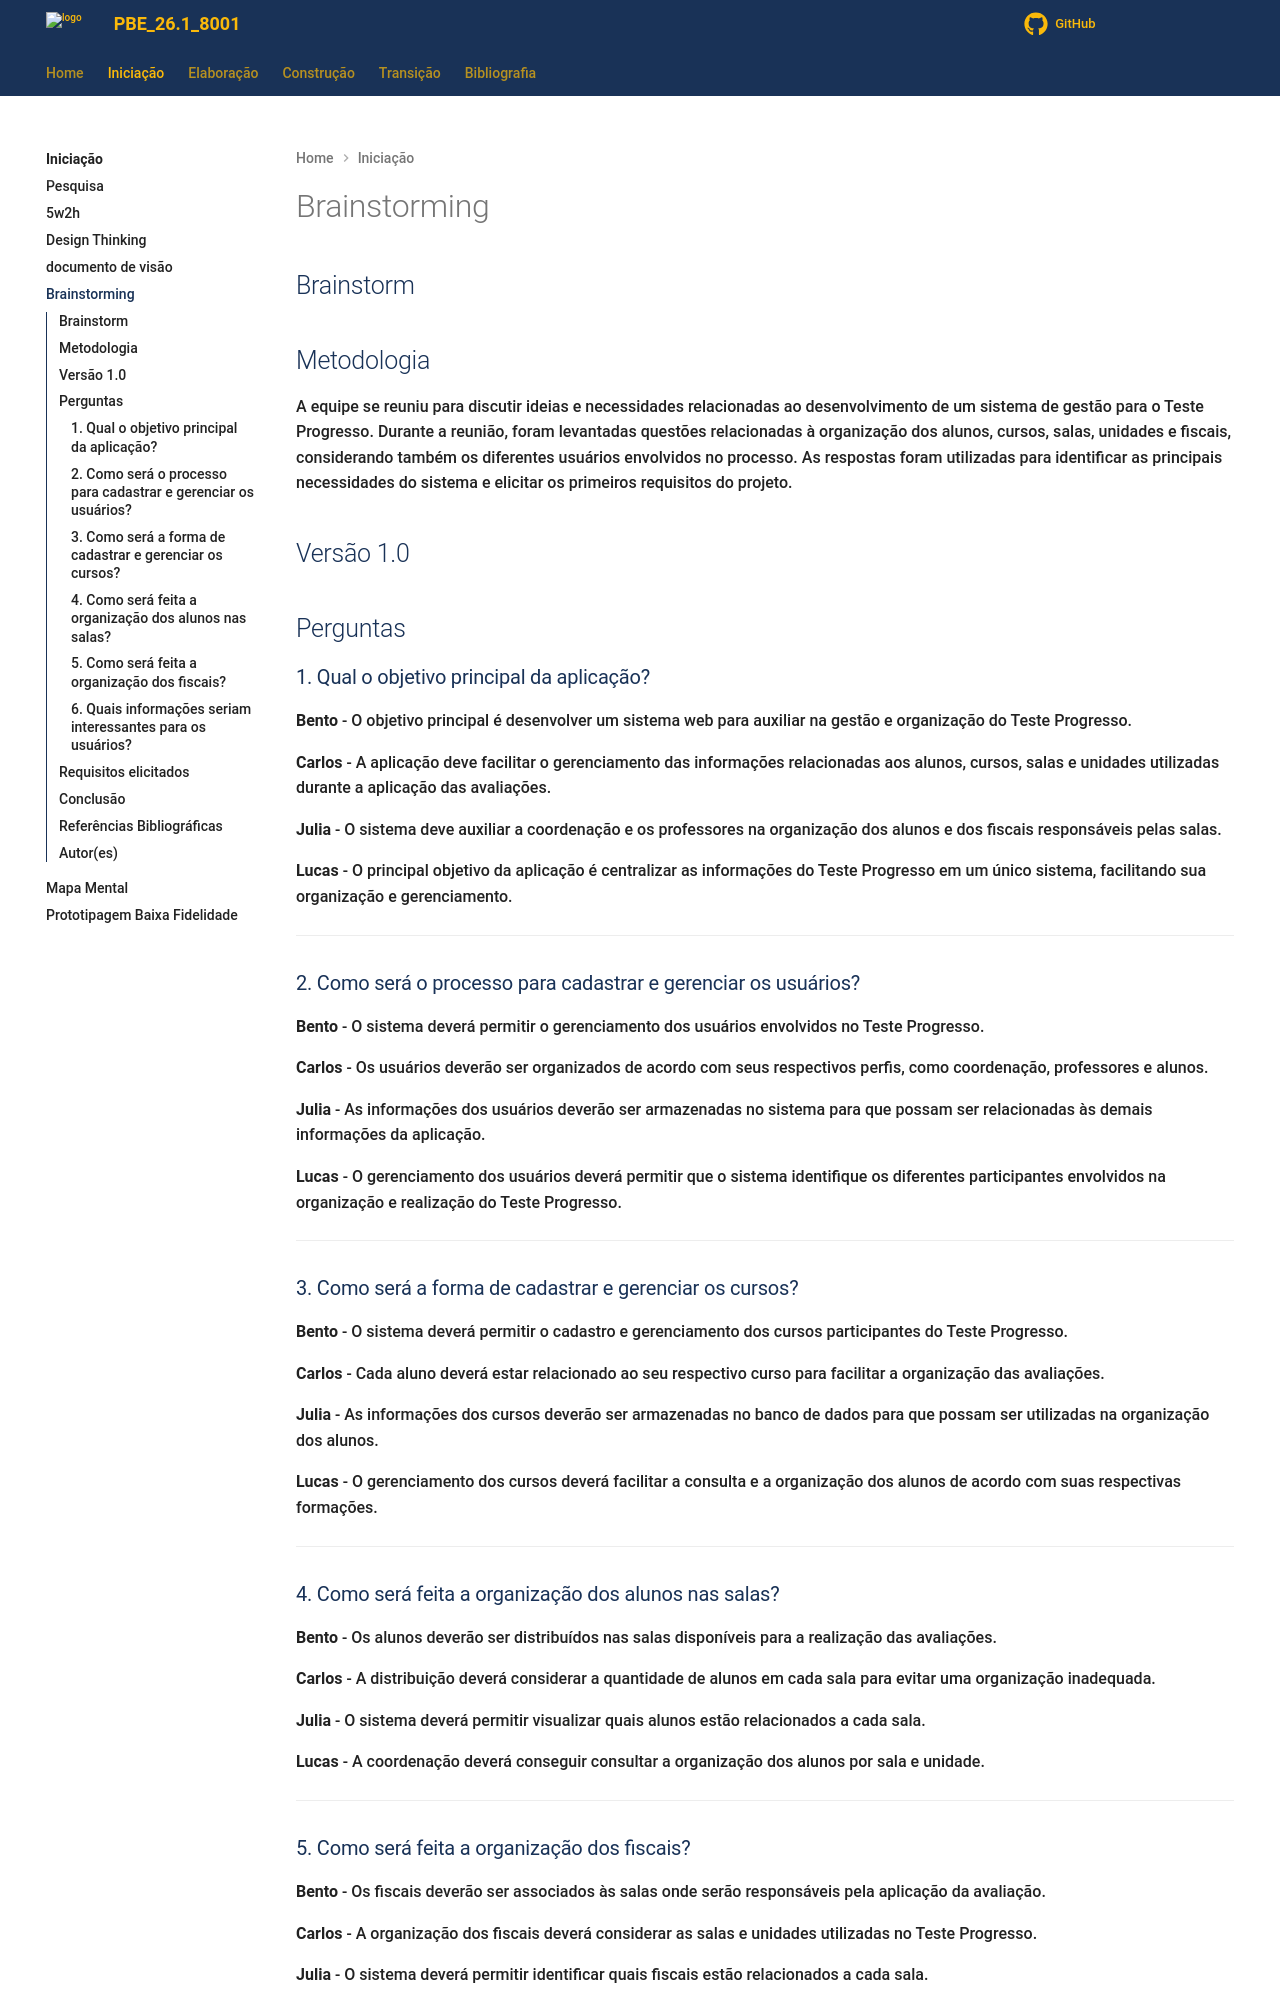

repository: Projetos-de-Extensao/PECDII_26.2_8003_II · page: Iniciacao/Brainstorm/index.html · generator: mkdocs

---
id: brainstorm
title: Brainstorm
---
 
## Brainstorm
 
## Metodologia

A equipe se reuniu para discutir ideias e necessidades relacionadas ao desenvolvimento de um sistema de gestão para o Teste Progresso. Durante a reunião, foram levantadas questões relacionadas à organização dos alunos, cursos, salas, unidades e fiscais, considerando também os diferentes usuários envolvidos no processo. As respostas foram utilizadas para identificar as principais necessidades do sistema e elicitar os primeiros requisitos do projeto.

## Versão 1.0

## Perguntas

### 1. Qual o objetivo principal da aplicação?

**Bento** - O objetivo principal é desenvolver um sistema web para auxiliar na gestão e organização do Teste Progresso.

**Carlos** - A aplicação deve facilitar o gerenciamento das informações relacionadas aos alunos, cursos, salas e unidades utilizadas durante a aplicação das avaliações.

**Julia** - O sistema deve auxiliar a coordenação e os professores na organização dos alunos e dos fiscais responsáveis pelas salas.

**Lucas** - O principal objetivo da aplicação é centralizar as informações do Teste Progresso em um único sistema, facilitando sua organização e gerenciamento.

---

### 2. Como será o processo para cadastrar e gerenciar os usuários?

**Bento** - O sistema deverá permitir o gerenciamento dos usuários envolvidos no Teste Progresso.

**Carlos** - Os usuários deverão ser organizados de acordo com seus respectivos perfis, como coordenação, professores e alunos.

**Julia** - As informações dos usuários deverão ser armazenadas no sistema para que possam ser relacionadas às demais informações da aplicação.

**Lucas** - O gerenciamento dos usuários deverá permitir que o sistema identifique os diferentes participantes envolvidos na organização e realização do Teste Progresso.

---

### 3. Como será a forma de cadastrar e gerenciar os cursos?

**Bento** - O sistema deverá permitir o cadastro e gerenciamento dos cursos participantes do Teste Progresso.

**Carlos** - Cada aluno deverá estar relacionado ao seu respectivo curso para facilitar a organização das avaliações.

**Julia** - As informações dos cursos deverão ser armazenadas no banco de dados para que possam ser utilizadas na organização dos alunos.

**Lucas** - O gerenciamento dos cursos deverá facilitar a consulta e a organização dos alunos de acordo com suas respectivas formações.

---

### 4. Como será feita a organização dos alunos nas salas?

**Bento** - Os alunos deverão ser distribuídos nas salas disponíveis para a realização das avaliações.

**Carlos** - A distribuição deverá considerar a quantidade de alunos em cada sala para evitar uma organização inadequada.

**Julia** - O sistema deverá permitir visualizar quais alunos estão relacionados a cada sala.

**Lucas** - A coordenação deverá conseguir consultar a organização dos alunos por sala e unidade.

---

### 5. Como será feita a organização dos fiscais?

**Bento** - Os fiscais deverão ser associados às salas onde serão responsáveis pela aplicação da avaliação.

**Carlos** - A organização dos fiscais deverá considerar as salas e unidades utilizadas no Teste Progresso.

**Julia** - O sistema deverá permitir identificar quais fiscais estão relacionados a cada sala.

**Lucas** - A centralização dessas informações deverá facilitar o controle dos fiscais durante a aplicação das avaliações.

---
